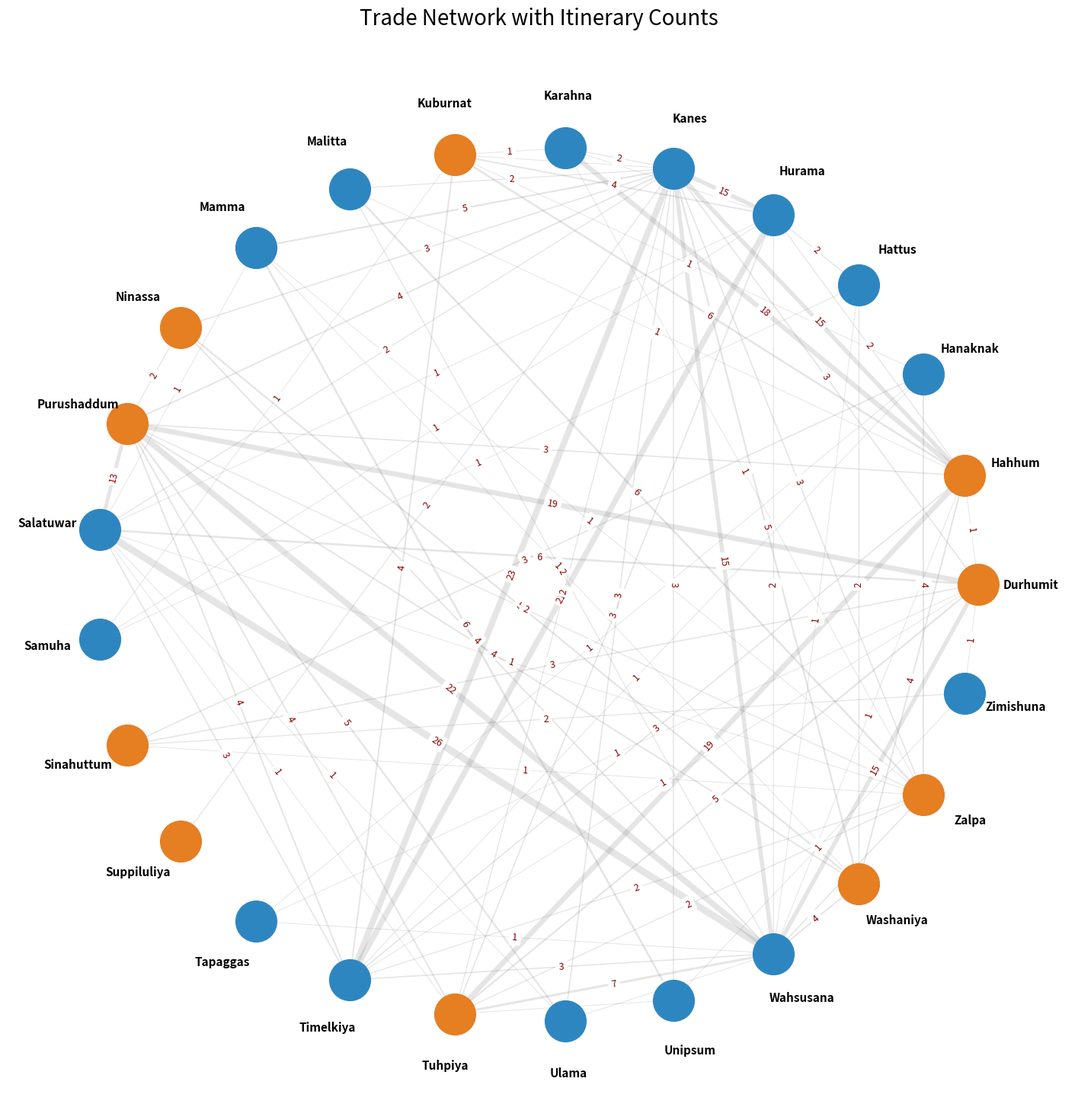

Generate this figure with matplotlib:
# -*- coding: utf-8 -*-
"""
Created on Fri Jan 30 13:35:23 2026

@author: user
"""

import pandas as pd
import numpy as np
import networkx as nx
import matplotlib.pyplot as plt
from matplotlib.lines import Line2D


# --- 1. Data Definition ---
all_city_names = [
    'Durhumit', 'Hahhum', 'Hanaknak', 'Hattus', 'Hurama', 'Kanes', 'Karahna',
    'Kuburnat', 'Malitta', 'Mamma', 'Ninassa', 'Purushaddum', 'Salatuwar',
    'Samuha', 'Sinahuttum', 'Suppiluliya', 'Tapaggas', 'Timelkiya', 'Tuhpiya',
    'Ulama', 'Unipsum', 'Wahsusana', 'Washaniya', 'Zalpa', 'Zimishuna'
]

matrix_data = np.array([
    [0, 0, 0, 0, 0, 3, 0, 0, 0, 0, 0, 13, 5, 0, 1, 0, 0, 1, 2, 0, 0, 10, 0, 0, 1],
    [1, 0, 0, 0, 0, 8, 18, 0, 1, 0, 0, 2, 0, 0, 0, 0, 0, 0, 19, 0, 0, 1, 4, 0, 0],
    [0, 0, 0, 0, 0, 0, 0, 0, 0, 0, 0, 0, 0, 0, 0, 0, 1, 0, 0, 0, 0, 0, 0, 4, 0],
    [0, 0, 0, 0, 2, 0, 0, 0, 0, 0, 0, 0, 0, 0, 0, 0, 0, 0, 0, 0, 0, 0, 2, 0, 0],
    [0, 2, 0, 0, 0, 15, 1, 4, 0, 0, 0, 0, 1, 0, 0, 0, 0, 0, 3, 0, 0, 2, 0, 0, 0],
    [0, 7, 0, 0, 0, 0, 2, 1, 2, 0, 3, 3, 2, 0, 0, 0, 0, 4, 2, 2, 0, 12, 5, 1, 0],
    [0, 0, 0, 0, 0, 0, 0, 1, 0, 0, 0, 0, 0, 0, 0, 0, 0, 0, 0, 0, 0, 0, 0, 0, 0],
    [0, 6, 1, 0, 0, 0, 0, 0, 0, 0, 0, 0, 0, 0, 0, 0, 0, 0, 0, 0, 0, 0, 0, 0, 0],
    [0, 0, 0, 0, 0, 0, 0, 0, 0, 0, 0, 0, 0, 0, 0, 0, 0, 0, 0, 0, 0, 2, 0, 0, 0],
    [0, 0, 0, 0, 0, 5, 0, 0, 0, 0, 0, 0, 0, 0, 0, 0, 0, 0, 0, 0, 1, 0, 0, 1, 0],
    [0, 0, 0, 0, 0, 0, 0, 0, 0, 0, 0, 2, 0, 0, 0, 0, 0, 0, 0, 0, 0, 3, 2, 0, 0],
    [6, 1, 0, 0, 0, 1, 0, 0, 0, 0, 0, 0, 5, 0, 0, 0, 0, 1, 2, 0, 0, 0, 0, 1, 0],
    [1, 0, 0, 0, 0, 0, 0, 0, 0, 1, 0, 8, 0, 0, 0, 0, 0, 3, 0, 0, 0, 7, 0, 1, 0],
    [0, 0, 0, 1, 1, 0, 0, 1, 0, 0, 0, 0, 0, 0, 0, 0, 0, 0, 0, 0, 0, 0, 0, 0, 0],
    [2, 0, 3, 0, 0, 0, 0, 0, 0, 0, 0, 0, 0, 0, 0, 0, 0, 0, 0, 0, 0, 0, 0, 1, 1],
    [0, 0, 0, 0, 0, 2, 0, 0, 0, 0, 0, 0, 0, 0, 0, 0, 0, 0, 0, 0, 0, 0, 0, 0, 0],
    [1, 0, 0, 0, 0, 0, 0, 0, 0, 0, 0, 0, 0, 0, 0, 0, 0, 0, 0, 0, 0, 0, 0, 0, 0],
    [0, 3, 1, 0, 21, 19, 0, 4, 0, 0, 0, 3, 0, 0, 0, 0, 0, 0, 0, 0, 0, 2, 0, 2, 0],
    [3, 0, 0, 0, 0, 0, 0, 0, 0, 0, 0, 2, 1, 0, 0, 0, 0, 0, 0, 0, 1, 0, 0, 0, 0],
    [0, 0, 0, 0, 0, 1, 0, 0, 0, 0, 0, 5, 1, 0, 0, 0, 0, 0, 0, 0, 0, 1, 0, 0, 0],
    [0, 0, 0, 0, 0, 3, 0, 0, 0, 5, 0, 0, 0, 0, 0, 0, 0, 0, 0, 0, 0, 0, 0, 0, 0],
    [5, 0, 0, 1, 0, 3, 0, 0, 0, 0, 1, 22, 19, 0, 0, 0, 1, 1, 7, 0, 0, 0, 0, 1, 0],
    [0, 0, 0, 0, 0, 0, 0, 0, 0, 1, 3, 4, 0, 0, 0, 0, 0, 0, 0, 0, 0, 4, 0, 0, 0],
    [0, 0, 0, 0, 0, 2, 1, 0, 6, 0, 0, 1, 0, 0, 0, 0, 0, 0, 2, 0, 0, 2, 0, 0, 0],
    [0, 0, 0, 0, 0, 0, 0, 0, 0, 0, 0, 0, 0, 0, 1, 0, 0, 0, 0, 0, 1, 0, 0, 0, 0]
])

full_traffic_df = pd.DataFrame(matrix_data, index=all_city_names, columns=all_city_names)

cities_data = {
    'name': ['Durhumit', 'Hahhum', 'Kuburnat', 'Ninassa', 'Purushaddum', 'Sinahuttum', 'Suppiluliya', 'Tuhpiya', 'Washaniya', 'Zalpa', 'Hattus', 'Kanes', 'Karahna', 'Tapaggas', 'Hanaknak', 'Hurama', 'Malitta', 'Salatuwar', 'Samuha', 'Timelkiya', 'Ulama', 'Unipsum', 'Wahsusana', 'Zimishuna', 'Mamma'],
    'lat_y': [np.nan, np.nan, np.nan, np.nan, np.nan, np.nan, np.nan, np.nan, np.nan, np.nan, 40.021, 38.85, 40.0, 40.148, 40.0, 38.261, 39.363, 39.655, 39.619, 38.027, 38.411, 38.021, 39.584, 40.461, 37.583],
    'long_x': [np.nan, np.nan, np.nan, np.nan, np.nan, np.nan, np.nan, np.nan, np.nan, np.nan, 34.61, 35.633, 36.1, 35.762, 35.817, 37.114, 33.787, 31.994, 36.528, 38.234, 33.834, 36.503, 33.418, 35.65, 36.933]
}

# 1. Symmetricize the trade itineraries
# sym_matrix[i, j] = matrix_data[i, j] + matrix_data[j, i]
sym_matrix = matrix_data + matrix_data.T

# 2. Identify Known vs Unknown Cities based on lat/long availability
known_cities = {name for name, lat in zip(cities_data['name'], cities_data['lat_y']) if not np.isnan(lat)}

# 3. Build the Graph
G = nx.Graph()
for i, city in enumerate(all_city_names):
    status = 'Known' if city in known_cities else 'Unknown'
    G.add_node(city, status=status)

# Strictly add edges ONLY if there is trade (weight > 0)
for i in range(len(all_city_names)):
    for j in range(i + 1, len(all_city_names)):
        weight = sym_matrix[i, j]
        if weight > 0:
            G.add_edge(all_city_names[i], all_city_names[j], weight=weight)

# --- Enhanced Visualization with Edge Weights ---

plt.figure(figsize=(18, 18)) # Increased size for better spacing

# Circular layout ensures no node overlap
pos = nx.circular_layout(G)

# Draw Edges with width scaled by volume
weights = [G[u][v]['weight'] for u, v in G.edges()]
max_w = max(weights)
edge_widths = [0.5 + (w / max_w) * 6 for w in weights]

nx.draw_networkx_edges(G, pos, width=edge_widths, alpha=0.2, edge_color='gray')

# Draw Nodes
known_nodes = [n for n, d in G.nodes(data=True) if d['status'] == 'Known']
unknown_nodes = [n for n, d in G.nodes(data=True) if d['status'] == 'Unknown']

nx.draw_networkx_nodes(G, pos, nodelist=known_nodes, node_color='#2E86C1', 
                       node_size=1500, alpha=1)
nx.draw_networkx_nodes(G, pos, nodelist=unknown_nodes, node_color='#E67E22', 
                       node_size=1500, alpha=1)

# Draw City Names (slightly outside the circle)
label_pos = {node: (coords[0] * 1.12, coords[1] * 1.12) for node, coords in pos.items()}
nx.draw_networkx_labels(G, label_pos, font_size=11, font_weight='bold')

# --- Add Trade Itinerary Numbers on Edges ---
edge_labels = nx.get_edge_attributes(G, 'weight')
nx.draw_networkx_edge_labels(
    G, pos, 
    edge_labels=edge_labels, 
    font_size=9, 
    font_color='darkred',
    label_pos=0.5, # Midpoint of the edge
    rotate=True    # Aligns the number with the line angle
)

plt.title("Trade Network with Itinerary Counts", fontsize=20, pad=30)
plt.axis('off')
plt.show()
